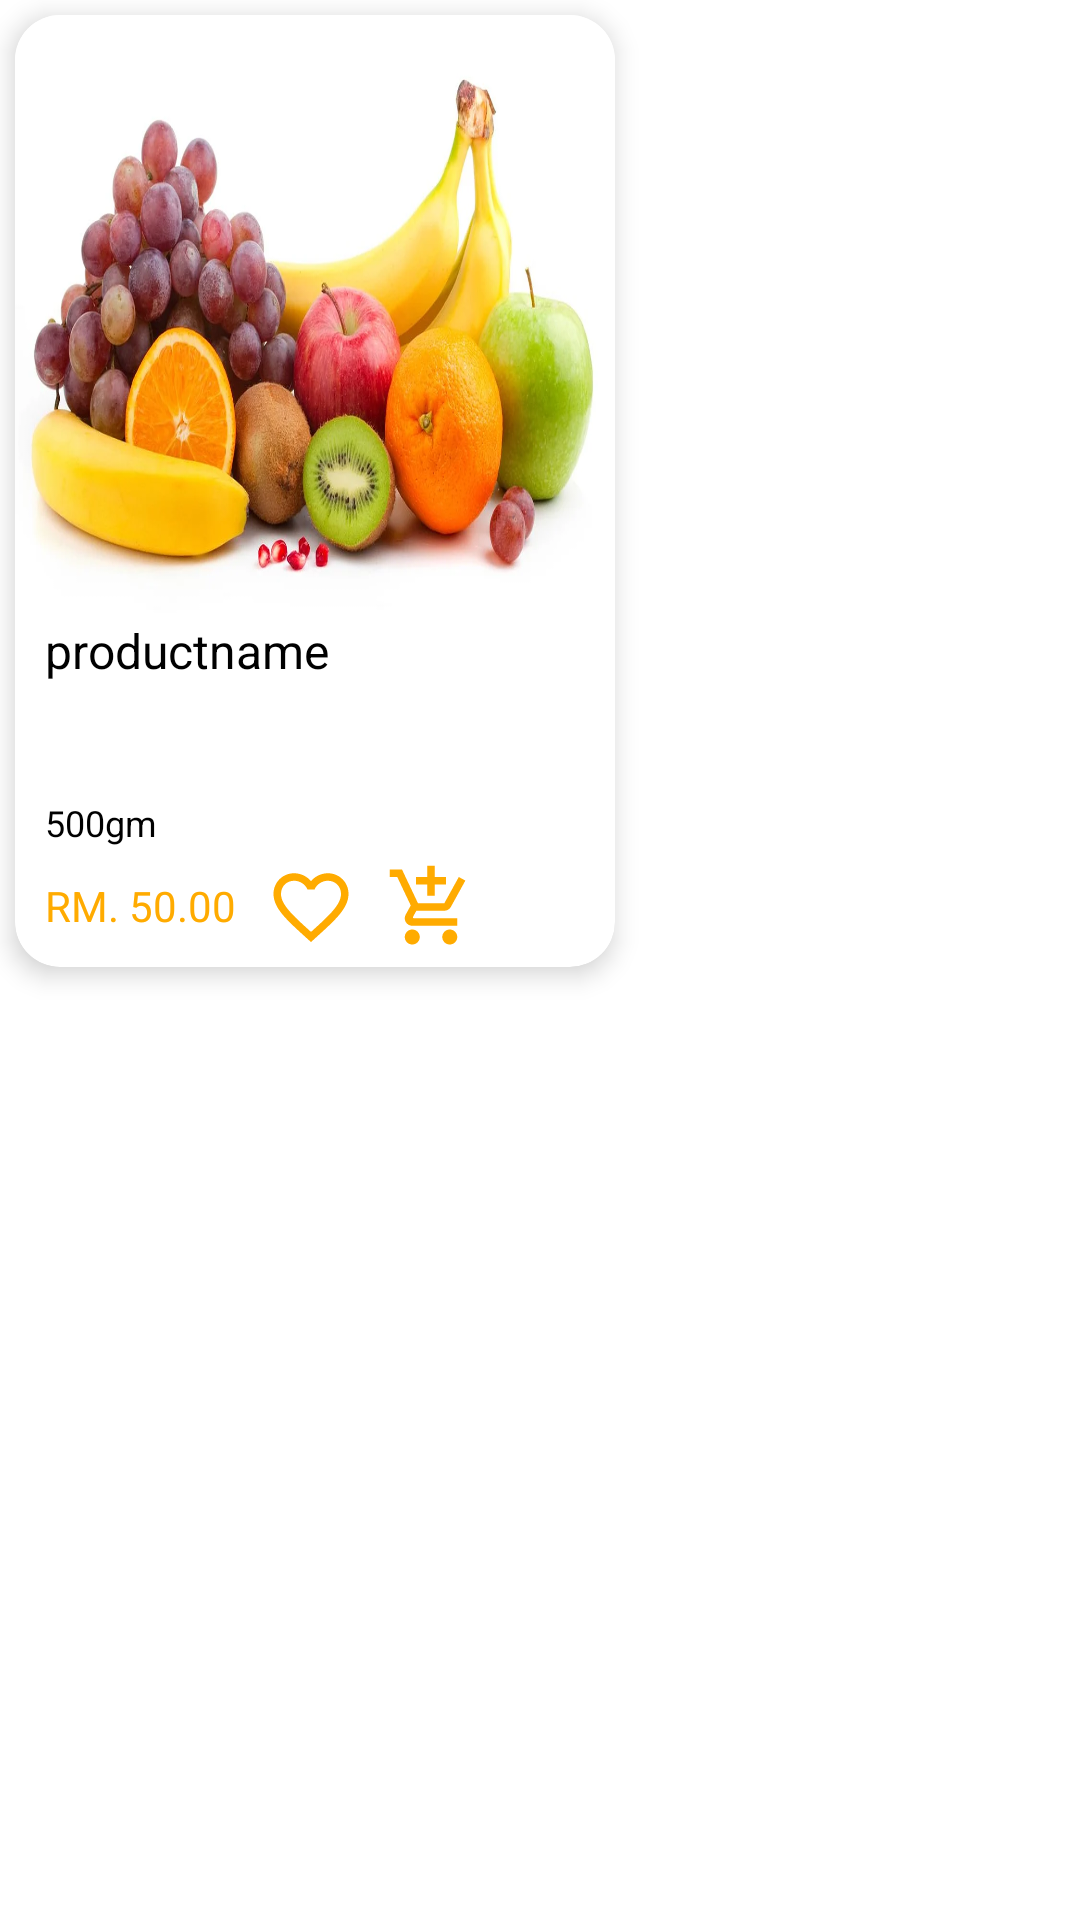

Android layout source for this screen:
<!-- AndroidManifest.xml: application theme Theme.Oms -->
<!-- res/layout/productgridviewsample.xml -->
<?xml version="1.0" encoding="utf-8"?>
<LinearLayout xmlns:android="http://schemas.android.com/apk/res/android"
    xmlns:card_view="http://schemas.android.com/apk/res-auto"
    android:layout_width="wrap_content"
    android:layout_height="wrap_content"
    android:orientation="vertical">
    <androidx.cardview.widget.CardView
        android:layout_width="wrap_content"
        android:layout_height="wrap_content"
        android:layout_margin="5dp"
        android:padding="10dp"
        card_view:cardCornerRadius="15dp"
        card_view:cardElevation="5dp"
        android:orientation="vertical">
        <RelativeLayout
            android:layout_width="wrap_content"
            android:layout_height="wrap_content"
            android:orientation="vertical">

            <ImageView
                android:id="@+id/productimageid"
                android:layout_width="200dp"
                android:layout_height="200dp"
                android:layout_alignParentTop="true"
                android:layout_centerInParent="true"
                android:scaleType="fitXY"
                android:src="@drawable/fruits" />

            <TextView
                android:id="@+id/cardproductnameid"
                android:layout_width="wrap_content"
                android:layout_height="60dp"
                android:layout_below="@+id/productimageid"
                android:layout_marginStart="10dp"
                android:layout_marginLeft="10dp"
                android:layout_marginTop="1dp"
                android:text="productname"
                android:textColor="@color/text_color_green"
                android:textSize="16sp" />

            <TextView
                android:id="@+id/cardproductUMLcodeid"
                android:layout_width="wrap_content"
                android:layout_height="wrap_content"
                android:layout_below="@+id/cardproductnameid"
                android:layout_marginStart="10dp"
                android:layout_marginLeft="10dp"
                android:text="500gm"
                android:textColor="@color/black"
                android:textSize="12sp" />

            <TextView
                android:id="@+id/cardproductpriceid"
                android:layout_width="wrap_content"
                android:layout_height="wrap_content"
                android:layout_below="@+id/cardproductUMLcodeid"
                android:layout_marginStart="10dp"
                android:layout_marginLeft="10dp"
                android:layout_marginTop="10dp"
                android:text="RM. 50.00"
                android:textColor="@color/app_background_dark_blue"
                android:textSize="14sp" />

            <ImageButton
                android:id="@+id/productFavouritebottonId"
                android:layout_width="40dp"
                android:layout_height="40dp"
                android:layout_below="@+id/cardproductUMLcodeid"
                android:layout_marginStart="5dp"
                android:layout_marginLeft="5dp"
                android:layout_toEndOf="@+id/cardproductpriceid"
                android:layout_toRightOf="@+id/cardproductpriceid"
                android:background="@color/app_background_white"
                android:foregroundGravity="center"
                android:padding="5dp"
                android:scaleType="fitXY"
                android:src="@drawable/ic_baseline_favorite_botton_40" />

            <ImageButton
                android:id="@+id/cardproductAddtTocartbottonId"
                android:layout_width="40dp"
                android:layout_height="40dp"
                android:layout_below="@+id/cardproductUMLcodeid"
                android:layout_toEndOf="@+id/productFavouritebottonId"
                android:layout_toRightOf="@+id/productFavouritebottonId"
                android:background="@color/app_background_white"
                android:foregroundGravity="center"
                android:padding="5dp"
                android:scaleType="fitXY"
                android:src="@drawable/ic_add_shopping_cart_black_24dp" />


        </RelativeLayout>





    </androidx.cardview.widget.CardView>
</LinearLayout>
<!-- resources referenced by this layout -->
<resources>
  <color name="app_background_dark_blue">#FFAB00</color>
  <color name="app_background_white">#FFFFFF</color>
  <color name="text_color_green">#000000</color>
  <!-- drawable fruits: jpg bitmap (drawable, 71450 bytes) -->
  <!-- drawable ic_add_shopping_cart_black_24dp (drawable-v21) -->
  <vector xmlns:android="http://schemas.android.com/apk/res/android"
      android:width="24dp"
      android:height="24dp"
      android:viewportWidth="24.0"
      android:viewportHeight="24.0">
      <path
          android:fillColor="@color/app_background_dark_blue"
          android:pathData="M11,9h2L13,6h3L16,4h-3L13,1h-2v3L8,4v2h3v3zM7,18c-1.1,0 -1.99,0.9 -1.99,2S5.9,22 7,22s2,-0.9 2,-2 -0.9,-2 -2,-2zM17,18c-1.1,0 -1.99,0.9 -1.99,2s0.89,2 1.99,2 2,-0.9 2,-2 -0.9,-2 -2,-2zM7.17,14.75l0.03,-0.12 0.9,-1.63h7.45c0.75,0 1.41,-0.41 1.75,-1.03l3.86,-7.01L19.42,4h-0.01l-1.1,2 -2.76,5L8.53,11l-0.13,-0.27L6.16,6l-0.95,-2 -0.94,-2L1,2v2h2l3.6,7.59 -1.35,2.45c-0.16,0.28 -0.25,0.61 -0.25,0.96 0,1.1 0.9,2 2,2h12v-2L7.42,15c-0.13,0 -0.25,-0.11 -0.25,-0.25z" />
  </vector>
  <!-- drawable ic_baseline_favorite_botton_40 (drawable) -->
  <vector android:height="40dp" android:tint="@color/app_background_dark_blue"
      android:viewportHeight="24" android:viewportWidth="24"
      android:width="40dp" xmlns:android="http://schemas.android.com/apk/res/android">
      <path android:fillColor="@android:color/white" android:pathData="M16.5,3c-1.74,0 -3.41,0.81 -4.5,2.09C10.91,3.81 9.24,3 7.5,3 4.42,3 2,5.42 2,8.5c0,3.78 3.4,6.86 8.55,11.54L12,21.35l1.45,-1.32C18.6,15.36 22,12.28 22,8.5 22,5.42 19.58,3 16.5,3zM12.1,18.55l-0.1,0.1 -0.1,-0.1C7.14,14.24 4,11.39 4,8.5 4,6.5 5.5,5 7.5,5c1.54,0 3.04,0.99 3.57,2.36h1.87C13.46,5.99 14.96,5 16.5,5c2,0 3.5,1.5 3.5,3.5 0,2.89 -3.14,5.74 -7.9,10.05z"/>
  </vector>
  <style name="Theme.Oms" parent="Theme.MaterialComponents.Light.DarkActionBar">
          
          <item name="colorPrimary">@color/app_background_dark_blue</item>
          <item name="colorPrimaryVariant">@color/app_background_dark_blue</item>
          <item name="colorOnPrimary">@color/app_background_dark_blue</item>
          
          <item name="colorSecondary">@color/app_background_dark_blue</item>
          <item name="colorSecondaryVariant">@color/app_background_dark_blue</item>
          <item name="colorOnSecondary">@color/app_background_dark_blue</item>
          
          <item name="android:statusBarColor" tools:targetApi="l">?attr/colorPrimaryVariant</item>
          <item name="android:forceDarkAllowed" tools:targetApi="q">false</item>
          
      </style>
  <!-- not gathered from this repository: default colours our renderer supplied (Android Studio template values) -->
  <color name="black">#FF000000</color>
</resources>
